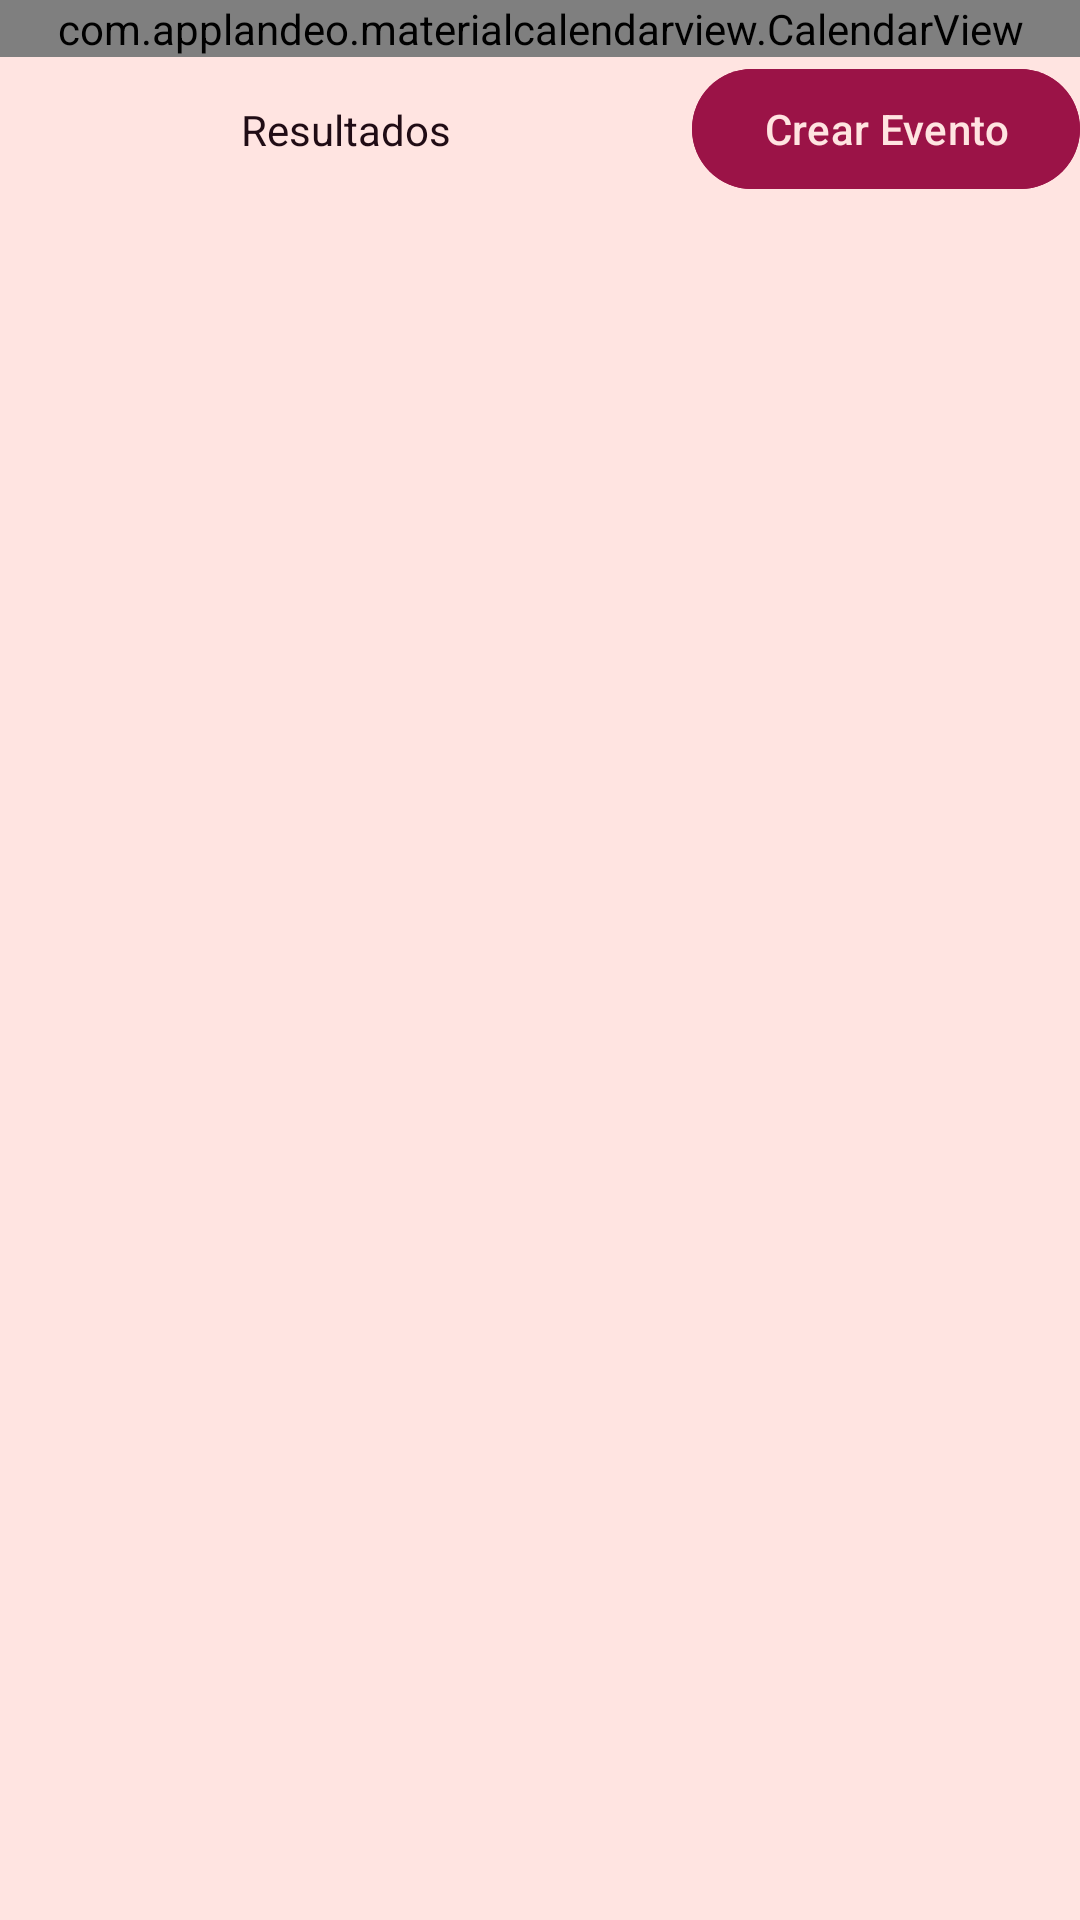

Produce the Android XML layout that renders to this screen, including the resource entries it uses.
<!-- AndroidManifest.xml: application theme Theme.Azalea -->
<!-- res/layout/teacher_home_fragment.xml -->
<?xml version="1.0" encoding="utf-8"?>
<androidx.constraintlayout.widget.ConstraintLayout
    xmlns:android="http://schemas.android.com/apk/res/android"
    xmlns:app="http://schemas.android.com/apk/res-auto"
    android:id="@+id/teacher_home_fragment"
    android:layout_width="match_parent"
    android:layout_height="match_parent">

    
    <com.applandeo.materialcalendarview.CalendarView
        android:id="@+id/teacherhomefragment_calendarView"
        android:layout_width="match_parent"
        android:layout_height="wrap_content"
        android:layout_marginTop="0dp"
        app:daysLabelsColor="@color/Dark_Purple"
        app:headerColor="@color/Cyclomen"
        app:layout_constraintEnd_toEndOf="parent"
        app:layout_constraintHorizontal_bias="1.0"
        app:layout_constraintStart_toStartOf="parent"
        app:layout_constraintTop_toTopOf="parent"
        app:pagesColor="@color/Orchid_Pink"
        app:selectionColor="@color/French_Rose"
        app:selectionLabelColor="@color/Cyclomen"
        app:todayLabelColor="@color/Amaranth_Purple" />

    <TextView
        android:id="@+id/teacherhomefragment_textResult"
        android:layout_width="0dp"
        android:layout_height="wrap_content"
        android:text="@string/parent_recyclerView_result"
        android:gravity="center"
        android:textColor="@color/Licorice"
        app:layout_constraintBottom_toTopOf="@+id/teacherhomefragment_recyclerView"
        app:layout_constraintEnd_toStartOf="@+id/teacherhomefragment_buttonCreateEvent"
        app:layout_constraintStart_toStartOf="parent"
        app:layout_constraintTop_toBottomOf="@+id/teacherhomefragment_calendarView"
        app:layout_constraintVertical_bias="0.5" />

    <com.google.android.material.button.MaterialButton
        android:id="@+id/teacherhomefragment_buttonCreateEvent"
        android:layout_width="wrap_content"
        android:layout_height="wrap_content"
        android:text="@string/teacherhomefragment_textButton"
        android:backgroundTint="@color/Amaranth_Purple"
        app:layout_constraintEnd_toEndOf="parent"
        app:layout_constraintStart_toEndOf="@+id/teacherhomefragment_textResult"
        app:layout_constraintTop_toBottomOf="@+id/teacherhomefragment_calendarView" />

    
    <androidx.recyclerview.widget.RecyclerView
        android:id="@+id/teacherhomefragment_recyclerView"
        android:layout_width="0dp"
        android:layout_height="0dp"
        app:layout_constraintBottom_toBottomOf="parent"
        app:layout_constraintEnd_toEndOf="parent"
        app:layout_constraintStart_toStartOf="parent"
        app:layout_constraintTop_toBottomOf="@+id/teacherhomefragment_buttonCreateEvent" />

</androidx.constraintlayout.widget.ConstraintLayout>
<!-- resources referenced by this layout -->
<resources>
  <color name="Amaranth_Purple">#9B1347</color>
  <color name="Cyclomen">#E86B94</color>
  <color name="Dark_Purple">#3E1929</color>
  <color name="French_Rose">#E94984</color>
  <color name="Licorice">#200C15</color>
  <color name="Orchid_Pink">#EFBBC3</color>
  <string name="parent_recyclerView_result">Resultados</string>"
  <string name="teacherhomefragment_textButton">Crear Evento</string>
  <style name="Theme.Azalea" parent="Base.Theme.Azalea" />
  <style name="Base.Theme.Azalea" parent="Theme.Material3.DayNight.NoActionBar">
          
          
          <item name="colorPrimary">@color/French_Rose</item>
          <item name="colorPrimaryVariant">@color/Dogwood_Rose</item>
          <item name="colorOnPrimary">@color/Seashell</item>
          <item name="colorPrimaryContainer">@color/Tickle_me_Pink</item>
          <item name="colorOnPrimaryContainer">@color/Tyrian_Purple</item>
  
          
          <item name="colorSecondary">@color/Dark_Green</item>
          <item name="colorSecondaryVariant">@color/Brunswick_Green</item>
          <item name="colorOnSecondary">@color/Mint_Green</item>
          <item name="colorSecondaryContainer">@color/Orchid_Pink</item>
          <item name="colorOnSecondaryContainer">@color/Tyrian_Purple</item>
  
          
          <item name="colorTertiary">@color/Moonstone</item>
          <item name="colorOnTertiary">@color/Midnight_Green</item>
          <item name="colorTertiaryContainer">@color/Light_Non_Photo_Blue</item>
          <item name="colorOnTertiaryContainer">@color/Light_Midnight_Green</item>
  
          
          <item name="colorError">@color/Imperial_Red</item>
          <item name="colorOnError">@color/Seashell</item>
          <item name="colorErrorContainer">@color/Salmon_Pink</item>
          <item name="colorOnErrorContainer">@color/Black_Bean</item>
  
          
          <item name="colorSurface">@color/Seashell</item>
          <item name="colorOnSurface">@color/Licorice</item>
          <item name="colorOnSurfaceVariant">@color/Dark_Purple</item>
  
          <item name="colorSurfaceContainer">@color/Misty_Rose</item>
  
          <item name="android:colorBackground">@color/Seashell</item>
          <item name="colorOnBackground">@color/Dark_Purple</item>
  
          
          <item name="colorOutline">@color/Midnight_Green</item>
          <item name="colorOutlineVariant">@color/Very_Dark_Green</item>
  
          
          <item name="colorSurfaceInverse">@color/Licorice</item>
          <item name="colorOnSurfaceInverse">@color/Seashell</item>
  
      </style>
  <color name="Dogwood_Rose">#C22E66</color>
  <color name="Seashell">#FFE4E1</color>
  <color name="Tickle_me_Pink">#E68DA4</color>
  <color name="Tyrian_Purple">#6D1638</color>
  <color name="Dark_Green">#002E2C</color>
  <color name="Brunswick_Green">#013C38</color>
  <color name="Mint_Green">#D5F7F6</color>
  <color name="Moonstone">#4DB8CA</color>
  <color name="Midnight_Green">#023E52</color>
  <color name="Light_Non_Photo_Blue">#A8E6EE</color>
  <color name="Light_Midnight_Green">#04566B</color>
  <color name="Imperial_Red">#E64545</color>
  <color name="Salmon_Pink">#F9A3A3</color>
  <color name="Black_Bean">#4C0303</color>
  <color name="Misty_Rose">#F3D2D2</color>
  <color name="Very_Dark_Green">#001E1D</color>
</resources>
